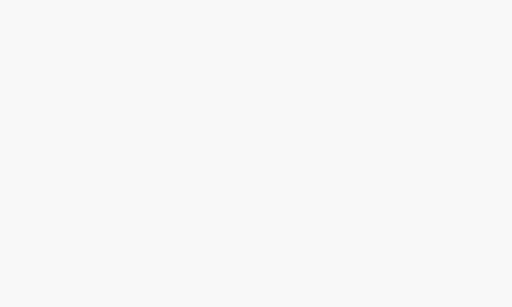
t = 0.00 s
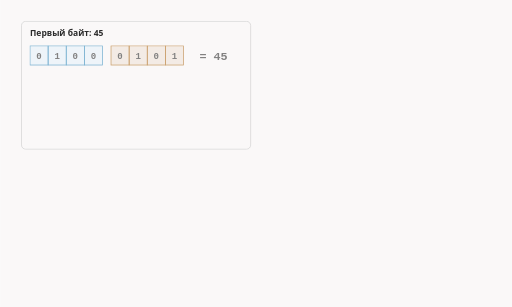
t = 1.61 s
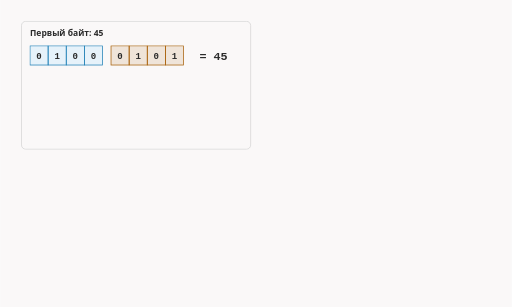
t = 3.50 s
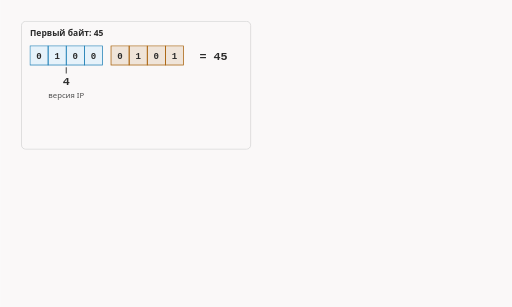
t = 5.11 s
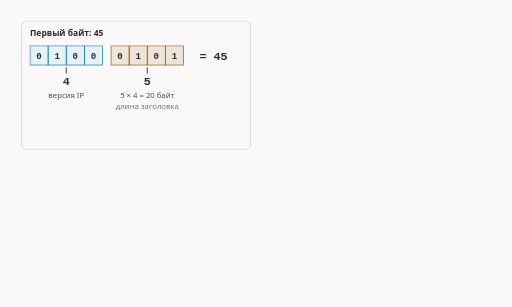
t = 6.74 s
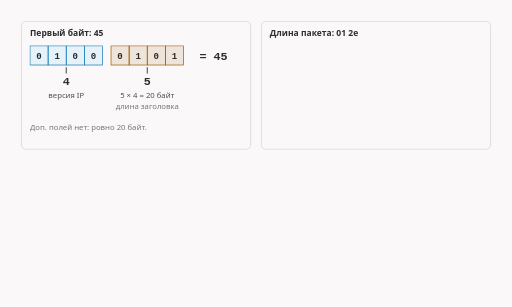
t = 8.34 s

The animated SVG that drew these frames (rendered in a browser with its animation timeline set to each time). Animation: 20 CSS @keyframes rules; frames cover the first 8.34 s, repeats indefinitely.

<svg xmlns="http://www.w3.org/2000/svg" class="v02-s04-numbers" viewBox="0 0 960 576" width="960" height="576" role="img" aria-labelledby="v02-s04-numbers-t v02-s04-numbers-d">
<title id="v02-s04-numbers-t">Как читаются числа в заголовке IP</title>
<desc id="v02-s04-numbers-d">Как читаются числа заголовка IP: первый байт 45 это две цифры по полбайта, версия 4 и длина заголовка 5 × 4 = 20 байт; длина 01 2e = 1 × 256 + 46 = 302 = 20 + 32 + 250; идентификатор fa 05 = 250 × 256 + 5 = 64005, и пакеты клиента нумеруются подряд 64003 (SYN), 64004, 64005 (данные), 64006, 64007 (FIN), 64008; флаги и смещение 40 00 = 0100 0000 0000 0000, то есть резерв 0, DF 1, MF 0 и смещение 0: пакет делить на куски нельзя.</desc>
<style>.v02-s04-numbers{--fg:var(--dark,#2b2b2b);--fg2:var(--darkgray,#4e4e4e);--mute:var(--gray,#767676);--line:var(--lightgray,#d4d4d4);--acc:var(--secondary,#1f7fb5);--tint:var(--highlight,rgba(178,225,255,.28));--bg:var(--light,#faf8f8);--rej:#c4372b;--rejt:rgba(196,55,43,.10);--ok:#237a4b;--okt:rgba(35,122,75,.11);--amb:#a8610a;--ambt:rgba(168,97,10,.13)}
@media (prefers-color-scheme:dark){.v02-s04-numbers{--fg:var(--dark,#ebebec);--fg2:var(--darkgray,#d4d4d4);--mute:var(--gray,#9a9a9a);--line:var(--lightgray,#4a474a);--acc:var(--secondary,#b2e1ff);--tint:var(--highlight,rgba(178,225,255,.14));--bg:var(--light,#161618);--rej:#ff8f80;--rejt:rgba(255,143,128,.14);--ok:#7fd9a1;--okt:rgba(127,217,161,.13);--amb:#f0b866;--ambt:rgba(240,184,102,.14)}}
.v02-s04-numbers .bg{fill:var(--bg)}
.v02-s04-numbers text{font-family:var(--bodyFont,'Source Sans 3'),system-ui,-apple-system,'Segoe UI',Roboto,sans-serif;font-size:16px;fill:var(--fg2);paint-order:stroke;stroke:var(--bg);stroke-width:4px;stroke-linejoin:round}
.v02-s04-numbers .tk{font-weight:600;fill:var(--fg)}
.v02-s04-numbers .sm{font-size:14.5px}
.v02-s04-numbers .m{font-family:var(--codeFont,'JetBrains Mono'),ui-monospace,'Cascadia Code',Consolas,monospace;font-size:14.5px}
.v02-s04-numbers .mk{font-family:var(--codeFont,'JetBrains Mono'),ui-monospace,'Cascadia Code',Consolas,monospace;font-size:14.5px;font-weight:600;fill:var(--fg)}
.v02-s04-numbers .hx{font-family:var(--codeFont,'JetBrains Mono'),ui-monospace,'Cascadia Code',Consolas,monospace;font-size:14px;font-weight:600;fill:var(--fg);stroke:none}
.v02-s04-numbers .ix{font-family:var(--codeFont,'JetBrains Mono'),ui-monospace,'Cascadia Code',Consolas,monospace;font-size:13px;fill:var(--mute);stroke:none}
.v02-s04-numbers .ml{font-family:var(--codeFont,'JetBrains Mono'),ui-monospace,'Cascadia Code',Consolas,monospace;font-size:17px;font-weight:600;fill:var(--fg)}
.v02-s04-numbers .cap{font-family:var(--headerFont,Inter),system-ui,-apple-system,'Segoe UI',Roboto,sans-serif;font-size:13px;font-weight:600;letter-spacing:.06em;text-transform:uppercase;fill:var(--mute)}
.v02-s04-numbers .mu{fill:var(--mute)}.v02-s04-numbers .fg{fill:var(--fg)}.v02-s04-numbers .acc{fill:var(--acc)}.v02-s04-numbers .rej{fill:var(--rej)}.v02-s04-numbers .ok{fill:var(--ok)}.v02-s04-numbers .amb{fill:var(--amb)}
.v02-s04-numbers .c{text-anchor:middle}.v02-s04-numbers .r{text-anchor:end}.v02-s04-numbers .ns{stroke:none}
.v02-s04-numbers .bx{fill:var(--bg);stroke:var(--line);stroke-width:1.4}
.v02-s04-numbers .bxs{fill:var(--bg);stroke:var(--mute);stroke-width:1.4}
.v02-s04-numbers .bxa{fill:var(--tint);stroke:var(--acc);stroke-width:1.4}
.v02-s04-numbers .bxr{fill:var(--rejt);stroke:var(--rej);stroke-width:1.4}
.v02-s04-numbers .bxo{fill:var(--okt);stroke:var(--ok);stroke-width:1.4}
.v02-s04-numbers .bxb{fill:var(--ambt);stroke:var(--amb);stroke-width:1.4}
.v02-s04-numbers .pl{fill:var(--bg);stroke:var(--fg);stroke-width:1.6}
.v02-s04-numbers .fs{fill:var(--mute);fill-opacity:.22;stroke:none}
.v02-s04-numbers .bxg{fill:var(--mute);fill-opacity:.2;stroke:var(--mute);stroke-width:1.4}
.v02-s04-numbers .big{font-family:var(--codeFont,'JetBrains Mono'),ui-monospace,'Cascadia Code',Consolas,monospace;font-size:22px;font-weight:600;fill:var(--fg)}
.v02-s04-numbers .bxn{fill:none;stroke:var(--fg);stroke-width:2}
.v02-s04-numbers .bxd{fill:none;stroke:var(--mute);stroke-width:1.3;stroke-dasharray:5 4}
.v02-s04-numbers .fa{fill:var(--tint);stroke:none}.v02-s04-numbers .fr{fill:var(--rejt);stroke:none}.v02-s04-numbers .fb{fill:var(--ambt);stroke:none}.v02-s04-numbers .fo{fill:var(--okt);stroke:none}
.v02-s04-numbers .lm{fill:none;stroke:var(--mute);stroke-width:1.4}
.v02-s04-numbers .lmd{fill:none;stroke:var(--mute);stroke-width:1.4;stroke-dasharray:5 4}
.v02-s04-numbers .la{fill:none;stroke:var(--acc);stroke-width:2}
.v02-s04-numbers .lf{fill:none;stroke:var(--fg2);stroke-width:2}
.v02-s04-numbers .lr{fill:none;stroke:var(--rej);stroke-width:2.4}
.v02-s04-numbers .lcut{fill:none;stroke:var(--rej);stroke-width:1.8;stroke-dasharray:6 4}
.v02-s04-numbers .lb{fill:none;stroke:var(--amb);stroke-width:2}
.v02-s04-numbers .lo{fill:none;stroke:var(--ok);stroke-width:2.4}
.v02-s04-numbers .hf{fill:var(--fg2)}.v02-s04-numbers .ha{fill:var(--acc)}.v02-s04-numbers .hr{fill:var(--rej)}.v02-s04-numbers .hm{fill:var(--mute)}.v02-s04-numbers .hb{fill:var(--amb)}
.v02-s04-numbers .fun{fill:var(--tint);stroke:var(--acc);stroke-width:1;stroke-opacity:.55}
.v02-s04-numbers .a{animation-duration:36s;animation-timing-function:cubic-bezier(.3,.6,.25,1);animation-iteration-count:infinite;animation-fill-mode:both}
@media (prefers-reduced-motion:reduce){.v02-s04-numbers .a{animation:none}.v02-s04-numbers .tr{display:none}}
@keyframes v02-s04-numbers-k1{0.0%{opacity:0}1.389%{opacity:0}2.639%{opacity:1}95.278%{opacity:1}96.944%{opacity:0}100%{opacity:0}}.v02-s04-numbers .e1{animation-name:v02-s04-numbers-k1}@keyframes v02-s04-numbers-k2{0.0%{opacity:0}22.222%{opacity:0}23.472%{opacity:1}95.278%{opacity:1}96.944%{opacity:0}100%{opacity:0}}.v02-s04-numbers .e2{animation-name:v02-s04-numbers-k2}@keyframes v02-s04-numbers-k3{0.0%{opacity:0}41.667%{opacity:0}42.917%{opacity:1}95.278%{opacity:1}96.944%{opacity:0}100%{opacity:0}}.v02-s04-numbers .e3{animation-name:v02-s04-numbers-k3}@keyframes v02-s04-numbers-k4{0.0%{opacity:0}66.667%{opacity:0}67.917%{opacity:1}95.278%{opacity:1}96.944%{opacity:0}100%{opacity:0}}.v02-s04-numbers .e4{animation-name:v02-s04-numbers-k4}@keyframes v02-s04-numbers-k5{0.0%{opacity:0}4.167%{opacity:0}5.417%{opacity:1}95.278%{opacity:1}96.944%{opacity:0}100%{opacity:0}}.v02-s04-numbers .e5{animation-name:v02-s04-numbers-k5}@keyframes v02-s04-numbers-k6{0.0%{opacity:0}9.722%{opacity:0}10.972%{opacity:1}95.278%{opacity:1}96.944%{opacity:0}100%{opacity:0}}.v02-s04-numbers .e6{animation-name:v02-s04-numbers-k6}@keyframes v02-s04-numbers-k7{0.0%{opacity:0}15.278%{opacity:0}16.528%{opacity:1}95.278%{opacity:1}96.944%{opacity:0}100%{opacity:0}}.v02-s04-numbers .e7{animation-name:v02-s04-numbers-k7}@keyframes v02-s04-numbers-k8{0.0%{opacity:0}19.444%{opacity:0}20.694%{opacity:1}95.278%{opacity:1}96.944%{opacity:0}100%{opacity:0}}.v02-s04-numbers .e8{animation-name:v02-s04-numbers-k8}@keyframes v02-s04-numbers-k9{0.0%{opacity:0}25.0%{opacity:0}26.25%{opacity:1}95.278%{opacity:1}96.944%{opacity:0}100%{opacity:0}}.v02-s04-numbers .e9{animation-name:v02-s04-numbers-k9}@keyframes v02-s04-numbers-k10{0.0%{opacity:0}28.889%{opacity:0}30.139%{opacity:1}95.278%{opacity:1}96.944%{opacity:0}100%{opacity:0}}.v02-s04-numbers .e10{animation-name:v02-s04-numbers-k10}@keyframes v02-s04-numbers-k11{0.0%{opacity:0}32.778%{opacity:0}34.028%{opacity:1}95.278%{opacity:1}96.944%{opacity:0}100%{opacity:0}}.v02-s04-numbers .e11{animation-name:v02-s04-numbers-k11}@keyframes v02-s04-numbers-k12{0.0%{opacity:0}36.667%{opacity:0}37.917%{opacity:1}95.278%{opacity:1}96.944%{opacity:0}100%{opacity:0}}.v02-s04-numbers .e12{animation-name:v02-s04-numbers-k12}@keyframes v02-s04-numbers-k13{0.0%{opacity:0}44.444%{opacity:0}45.694%{opacity:1}95.278%{opacity:1}96.944%{opacity:0}100%{opacity:0}}.v02-s04-numbers .e13{animation-name:v02-s04-numbers-k13}@keyframes v02-s04-numbers-k14{0.0%{opacity:0}47.778%{opacity:0}49.028%{opacity:1}95.278%{opacity:1}96.944%{opacity:0}100%{opacity:0}}.v02-s04-numbers .e14{animation-name:v02-s04-numbers-k14}@keyframes v02-s04-numbers-k15{0.0%{opacity:0}51.111%{opacity:0}52.361%{opacity:1}95.278%{opacity:1}96.944%{opacity:0}100%{opacity:0}}.v02-s04-numbers .e15{animation-name:v02-s04-numbers-k15}@keyframes v02-s04-numbers-k16{0.0%{opacity:0}55.0%{opacity:0}56.25%{opacity:1}95.278%{opacity:1}96.944%{opacity:0}100%{opacity:0}}.v02-s04-numbers .e16{animation-name:v02-s04-numbers-k16}@keyframes v02-s04-numbers-k17{0.0%{opacity:0}57.222%{opacity:0}58.472%{opacity:1}95.278%{opacity:1}96.944%{opacity:0}100%{opacity:0}}.v02-s04-numbers .e17{animation-name:v02-s04-numbers-k17}@keyframes v02-s04-numbers-k18{0.0%{opacity:0}69.444%{opacity:0}70.694%{opacity:1}95.278%{opacity:1}96.944%{opacity:0}100%{opacity:0}}.v02-s04-numbers .e18{animation-name:v02-s04-numbers-k18}@keyframes v02-s04-numbers-k19{0.0%{opacity:0}75.0%{opacity:0}76.25%{opacity:1}95.278%{opacity:1}96.944%{opacity:0}100%{opacity:0}}.v02-s04-numbers .e19{animation-name:v02-s04-numbers-k19}@keyframes v02-s04-numbers-k20{0.0%{opacity:0}80.556%{opacity:0}81.806%{opacity:1}95.278%{opacity:1}96.944%{opacity:0}100%{opacity:0}}.v02-s04-numbers .e20{animation-name:v02-s04-numbers-k20}</style>
<rect class="bg" x="0" y="0" width="960" height="576"/>
<g class="a e1"><rect class="bx" x="40" y="40" width="430" height="240" rx="8"/><text class="tk" x="56" y="68">Первый байт: 45</text></g>
<g class="a e2"><rect class="bx" x="490" y="40" width="430" height="240" rx="8"/><text class="tk" x="506" y="68">Длина пакета: 01 2e</text></g>
<g class="a e3"><rect class="bx" x="40" y="296" width="430" height="240" rx="8"/><text class="tk" x="56" y="324">Идентификатор: fa 05</text></g>
<g class="a e4"><rect class="bx" x="490" y="296" width="430" height="240" rx="8"/><text class="tk" x="506" y="324">Флаги и смещение: 40 00</text></g>
<g class="a e5"><rect class="bxa" x="56" y="86" width="34" height="36" rx="0"/><text class="ml c ns" x="73" y="111">0</text><rect class="bxa" x="90" y="86" width="34" height="36" rx="0"/><text class="ml c ns" x="107" y="111">1</text><rect class="bxa" x="124" y="86" width="34" height="36" rx="0"/><text class="ml c ns" x="141" y="111">0</text><rect class="bxa" x="158" y="86" width="34" height="36" rx="0"/><text class="ml c ns" x="175" y="111">0</text><rect class="bxb" x="208" y="86" width="34" height="36" rx="0"/><text class="ml c ns" x="225" y="111">0</text><rect class="bxb" x="242" y="86" width="34" height="36" rx="0"/><text class="ml c ns" x="259" y="111">1</text><rect class="bxb" x="276" y="86" width="34" height="36" rx="0"/><text class="ml c ns" x="293" y="111">0</text><rect class="bxb" x="310" y="86" width="34" height="36" rx="0"/><text class="ml c ns" x="327" y="111">1</text><text class="big" x="374" y="112">= 45</text></g>
<g class="a e6"><text class="big c" x="124" y="160">4</text><text class="sm c" x="124" y="184">версия IP</text><path class="lf" d="M124 126L124 138"/></g>
<g class="a e7"><text class="big c" x="276" y="160">5</text><text class="sm c" x="276" y="184">5 × 4 = 20 байт</text><text class="sm c mu" x="276" y="204">длина заголовка</text><path class="lf" d="M276 126L276 138"/></g>
<g class="a e8"><text class="sm mu" x="56" y="244">Доп. полей нет: ровно 20 байт.</text></g>
<g class="a e9"><rect class="bxb" x="506" y="88" width="44" height="32" rx="4"/><text class="mk c ns" x="528" y="110">01</text><text class="mk" x="566" y="111">= 1 × 256 = 256</text></g>
<g class="a e10"><rect class="bxb" x="506" y="130" width="44" height="32" rx="4"/><text class="mk c ns" x="528" y="152">2e</text><text class="mk" x="566" y="153">= 2 × 16 + 14 = 46</text></g>
<g class="a e11"><path class="lm" d="M506 178L890 178"/><text class="big" x="506" y="208">256 + 46 = 302</text></g>
<g class="a e12"><text class="sm" x="506" y="234">= 20 + 32 + 250: IP, TCP, данные</text><text class="sm mu" x="506" y="254">Так устройство знает, где пакет кончается.</text></g>
<g class="a e13"><rect class="bxo" x="56" y="342" width="44" height="32" rx="4"/><text class="mk c ns" x="78" y="364">fa</text><text class="mk" x="116" y="365">= 15 × 16 + 10 = 250</text></g>
<g class="a e14"><rect class="bxo" x="56" y="380" width="44" height="32" rx="4"/><text class="mk c ns" x="78" y="402">05</text><text class="mk" x="116" y="403">= 5</text></g>
<g class="a e15"><path class="lm" d="M56 424L440 424"/><text class="big" x="56" y="450">250 × 256 + 5 = 64005</text></g>
<g class="a e16"><text class="sm mu" x="56" y="474">пакеты клиента нумеруются подряд:</text></g>
<g class="a e17"><rect class="bx" x="56" y="482" width="62" height="26" rx="4"/><text class="mk c ns" x="87" y="501">64003</text><text class="ix c" x="87" y="520">SYN</text><rect class="bx" x="122" y="482" width="62" height="26" rx="4"/><text class="mk c ns" x="153" y="501">64004</text><text class="ix c" x="153" y="520">ACK</text><rect class="bxo" x="188" y="482" width="62" height="26" rx="4"/><text class="mk c ns" x="219" y="501">64005</text><text class="ix c" x="219" y="520">данные</text><rect class="bx" x="254" y="482" width="62" height="26" rx="4"/><text class="mk c ns" x="285" y="501">64006</text><text class="ix c" x="285" y="520">ACK</text><rect class="bx" x="320" y="482" width="62" height="26" rx="4"/><text class="mk c ns" x="351" y="501">64007</text><text class="ix c" x="351" y="520">FIN</text><rect class="bx" x="386" y="482" width="62" height="26" rx="4"/><text class="mk c ns" x="417" y="501">64008</text><text class="ix c" x="417" y="520">ACK</text></g>
<g class="a e18"><rect class="bxn" x="506" y="342" width="44" height="32" rx="4"/><text class="mk c ns" x="528" y="364">40</text><rect class="bxn" x="554" y="342" width="44" height="32" rx="4"/><text class="mk c ns" x="576" y="364">00</text><text class="m" x="614" y="364">= 0100 0000 0000 0000</text></g>
<g class="a e19"><rect class="bxg" x="506" y="396" width="40" height="34" rx="0"/><text class="ml c ns" x="526" y="419">0</text><rect class="bxb" x="546" y="396" width="40" height="34" rx="0"/><text class="ml c ns" x="566" y="419">1</text><rect class="bxg" x="586" y="396" width="40" height="34" rx="0"/><text class="ml c ns" x="606" y="419">0</text><rect class="bx" x="634" y="396" width="264" height="34" rx="0"/><text class="sm c" x="766" y="419">13 бит смещения: все нули</text><text class="ix c" x="526" y="450">рез.</text><text class="ix c" x="566" y="450">DF</text><text class="ix c" x="606" y="450">MF</text></g>
<g class="a e20"><text class="sm" x="506" y="478">DF = 1: пакет нельзя делить на куски</text><text class="sm" x="506" y="500">MF = 0 и смещение 0: других кусков нет</text></g>
</svg>
